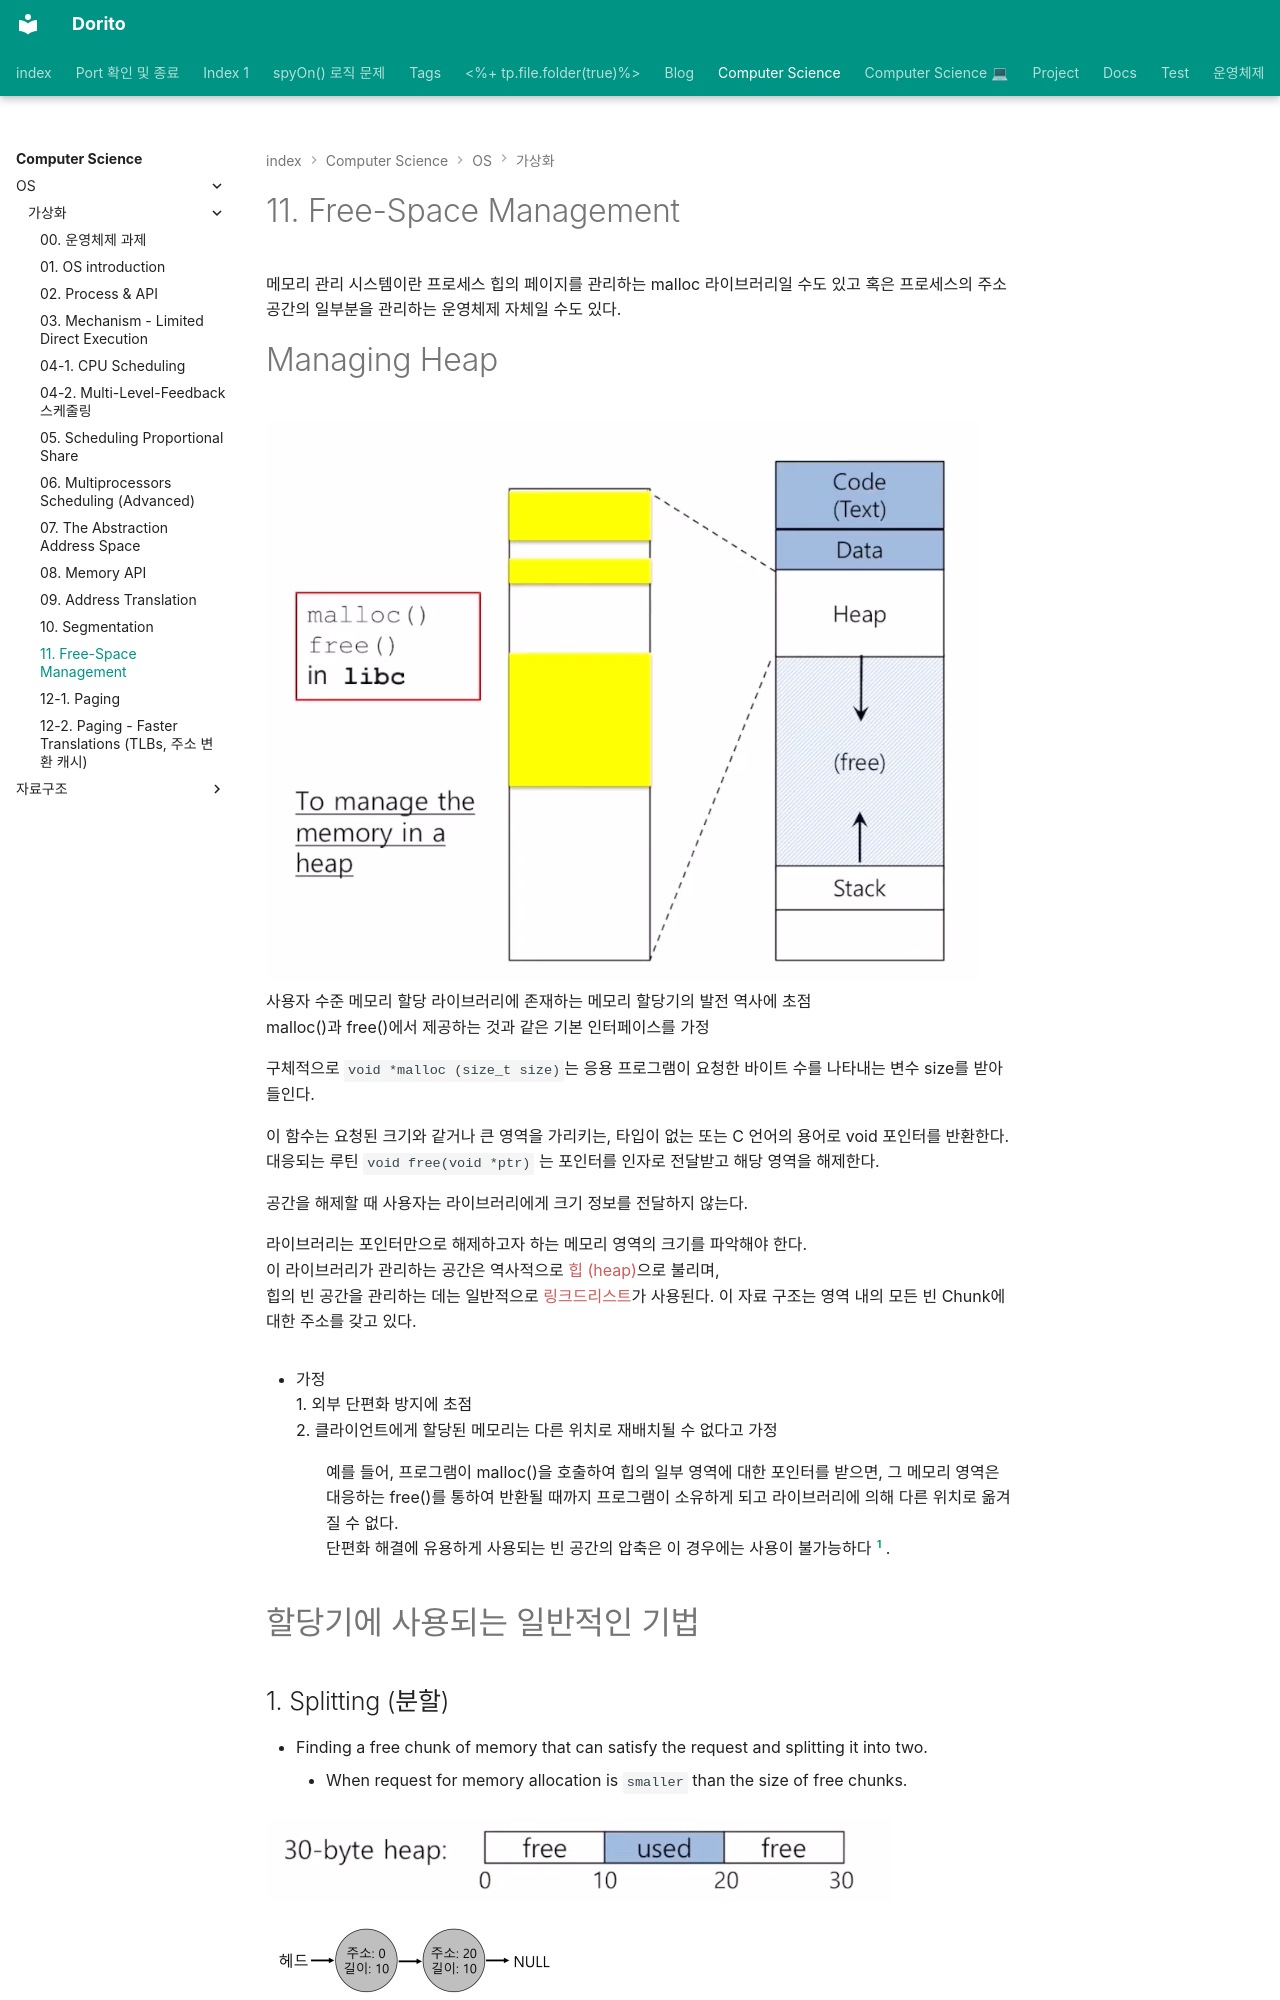

repository: baksohyeon/publish-blog · page: Computer Science/OS/가상화/11. Free-Space Management/index.html · generator: mkdocs

---
category: Computer Science/OS/가상화
share: true
title: 11. Free-Space Management
---
  
# 11. Free-Space Management  
  
메모리 관리 시스템이란 프로세스 힙의 페이지를 관리하는 malloc 라이브러리일 수도 있고 혹은 프로세스의 주소 공간의 일부분을 관리하는 운영체제 자체일 수도 있다.  
  
  
# Managing Heap  
![Pasted image 20230305161144.png](../../../attachments/Pasted%20image%2020230305161144.png)  
사용자 수준 메모리 할당 라이브러리에 존재하는 메모리 할당기의 발전 역사에 초점  
malloc()과 free()에서 제공하는 것과 같은 기본 인터페이스를 가정  
  
  
구체적으로 `void *malloc (size_t size)`는 응용 프로그램이 요청한 바이트 수를 나타내는 변수 size를 받아들인다.   
  
이 함수는 요청된 크기와 같거나 큰 영역을 가리키는, 타입이 없는 또는 C 언어의 용어로 void 포인터를 반환한다.   
대응되는 루틴  `void free(void *ptr)` 는 포인터를 인자로 전달받고 해당 영역을 해제한다.   
  
공간을 해제할 때 사용자는 라이브러리에게 크기 정보를 전달하지 않는다.   
  
라이브러리는 포인터만으로 해제하고자 하는 메모리 영역의 크기를 파악해야 한다.   
이 라이브러리가 관리하는 공간은 역사적으로 <font style="color:indianred">힙 (heap)</font>으로 불리며,   
힙의 빈 공간을 관리하는 데는 일반적으로 <font style="color:indianred">링크드리스트</font>가 사용된다. 이 자료 구조는 영역 내의 모든 빈 Chunk에 대한 주소를 갖고 있다.   
  
- 가정  
1. 외부 단편화 방지에 초점  
2. 클라이언트에게 할당된 메모리는 다른 위치로 재배치될 수 없다고 가정  
: 예를 들어, 프로그램이 malloc()을 호출하여 힙의 일부 영역에 대한 포인터를 받으면, 그 메모리 영역은 대응하는 free()를 통하여 반환될 때까지 프로그램이 소유하게 되고 라이브러리에 의해 다른 위치로 옮겨질 수 없다.   
단편화 해결에 유용하게 사용되는 빈 공간의 압축은 이 경우에는 사용이 불가능하다 [^2] .   
  
  
  
[^2]:  C 프로그램에게 메모리 청크 (chunk)를 가리키는 포인터를 전달하면, 그 영역을 가리키는 포인터를 모두 알아내는 것은 어려운 일이다. 다른 변수 혹은 심지어 실행 중에 레지스터에 저장되어 있을 수도 있기 때문이다. Strongly-typed 언어나 쓰레기 수집 (garbage collection)을 하는 언어에서는 해당되지 않을 수 있다. 이러한 언어에서는 단편화 방지를 위하여 메모리 압축을 사용할 수 있다.  
  
  
# 할당기에 사용되는 일반적인 기법
